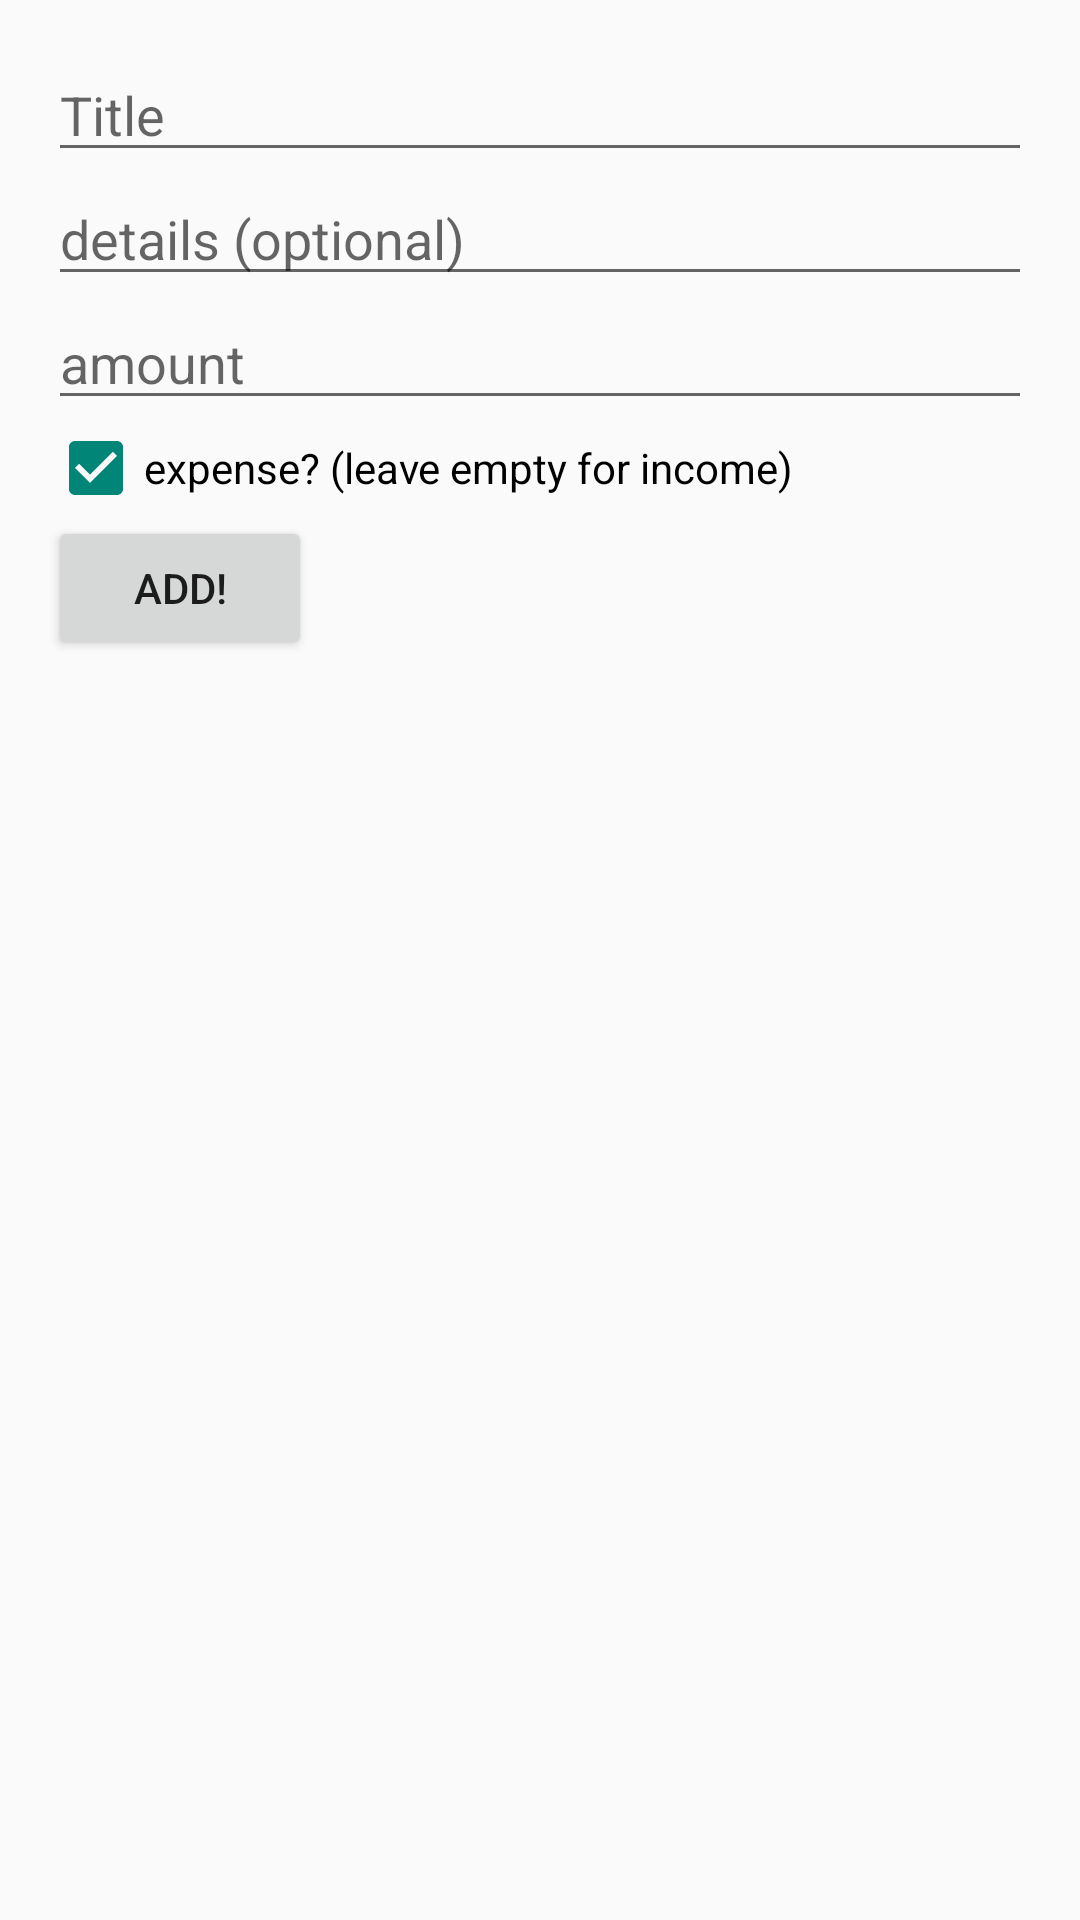

Here is an Android app screen rendered from its layout file. Give the layout XML and the strings, colors and styles it references.
<!-- AndroidManifest.xml: application theme AppTheme -->
<!-- res/layout/activity_add_line.xml -->
<RelativeLayout xmlns:android="http://schemas.android.com/apk/res/android"
    xmlns:tools="http://schemas.android.com/tools" android:layout_width="match_parent"
    android:layout_height="match_parent" android:paddingLeft="@dimen/activity_horizontal_margin"
    android:paddingRight="@dimen/activity_horizontal_margin"
    android:paddingTop="@dimen/activity_vertical_margin"
    android:paddingBottom="@dimen/activity_vertical_margin"
    tools:context="halamish.reem.budget.AddItemActivity">

    <EditText
        android:layout_width="match_parent"
        android:layout_height="wrap_content"
        android:id="@+id/edt_addline_title"
        android:layout_alignParentTop="true"
        android:layout_alignParentLeft="true"
        android:layout_alignParentStart="true"
        android:hint="Title"
        />

    <EditText
        android:layout_width="match_parent"
        android:layout_height="wrap_content"
        android:id="@+id/edt_addline_details"
        android:layout_below="@+id/edt_addline_title"
        android:layout_alignParentLeft="true"
        android:layout_alignParentStart="true"
        android:hint="details (optional)"
        />

    <EditText
        android:layout_width="match_parent"
        android:layout_height="wrap_content"
        android:inputType="numberSigned"
        android:ems="10"
        android:id="@+id/edt_addline_amount"
        android:layout_below="@+id/edt_addline_details"
        android:layout_alignParentLeft="true"
        android:layout_alignParentStart="true"
        android:hint="amount"/>

    <CheckBox
        android:layout_width="wrap_content"
        android:layout_height="wrap_content"
        android:text="expense? (leave empty for income)"
        android:id="@+id/cbx_addline_expense"
        android:layout_below="@+id/edt_addline_amount"
        android:layout_alignParentLeft="true"
        android:layout_alignParentStart="true"
        android:checked="true" />

    <Button
        android:layout_width="wrap_content"
        android:layout_height="wrap_content"
        android:text="Add!"
        android:id="@+id/btn_addline_add"
        android:layout_below="@+id/cbx_addline_expense"
        android:layout_alignParentLeft="true"
        android:layout_alignParentStart="true" />
</RelativeLayout>
<!-- resources referenced by this layout -->
<resources>
  <dimen name="activity_horizontal_margin">16dp</dimen>
  <dimen name="activity_vertical_margin">16dp</dimen>
  <style name="AppTheme" parent="Theme.AppCompat.Light.DarkActionBar">
          
      </style>
</resources>
